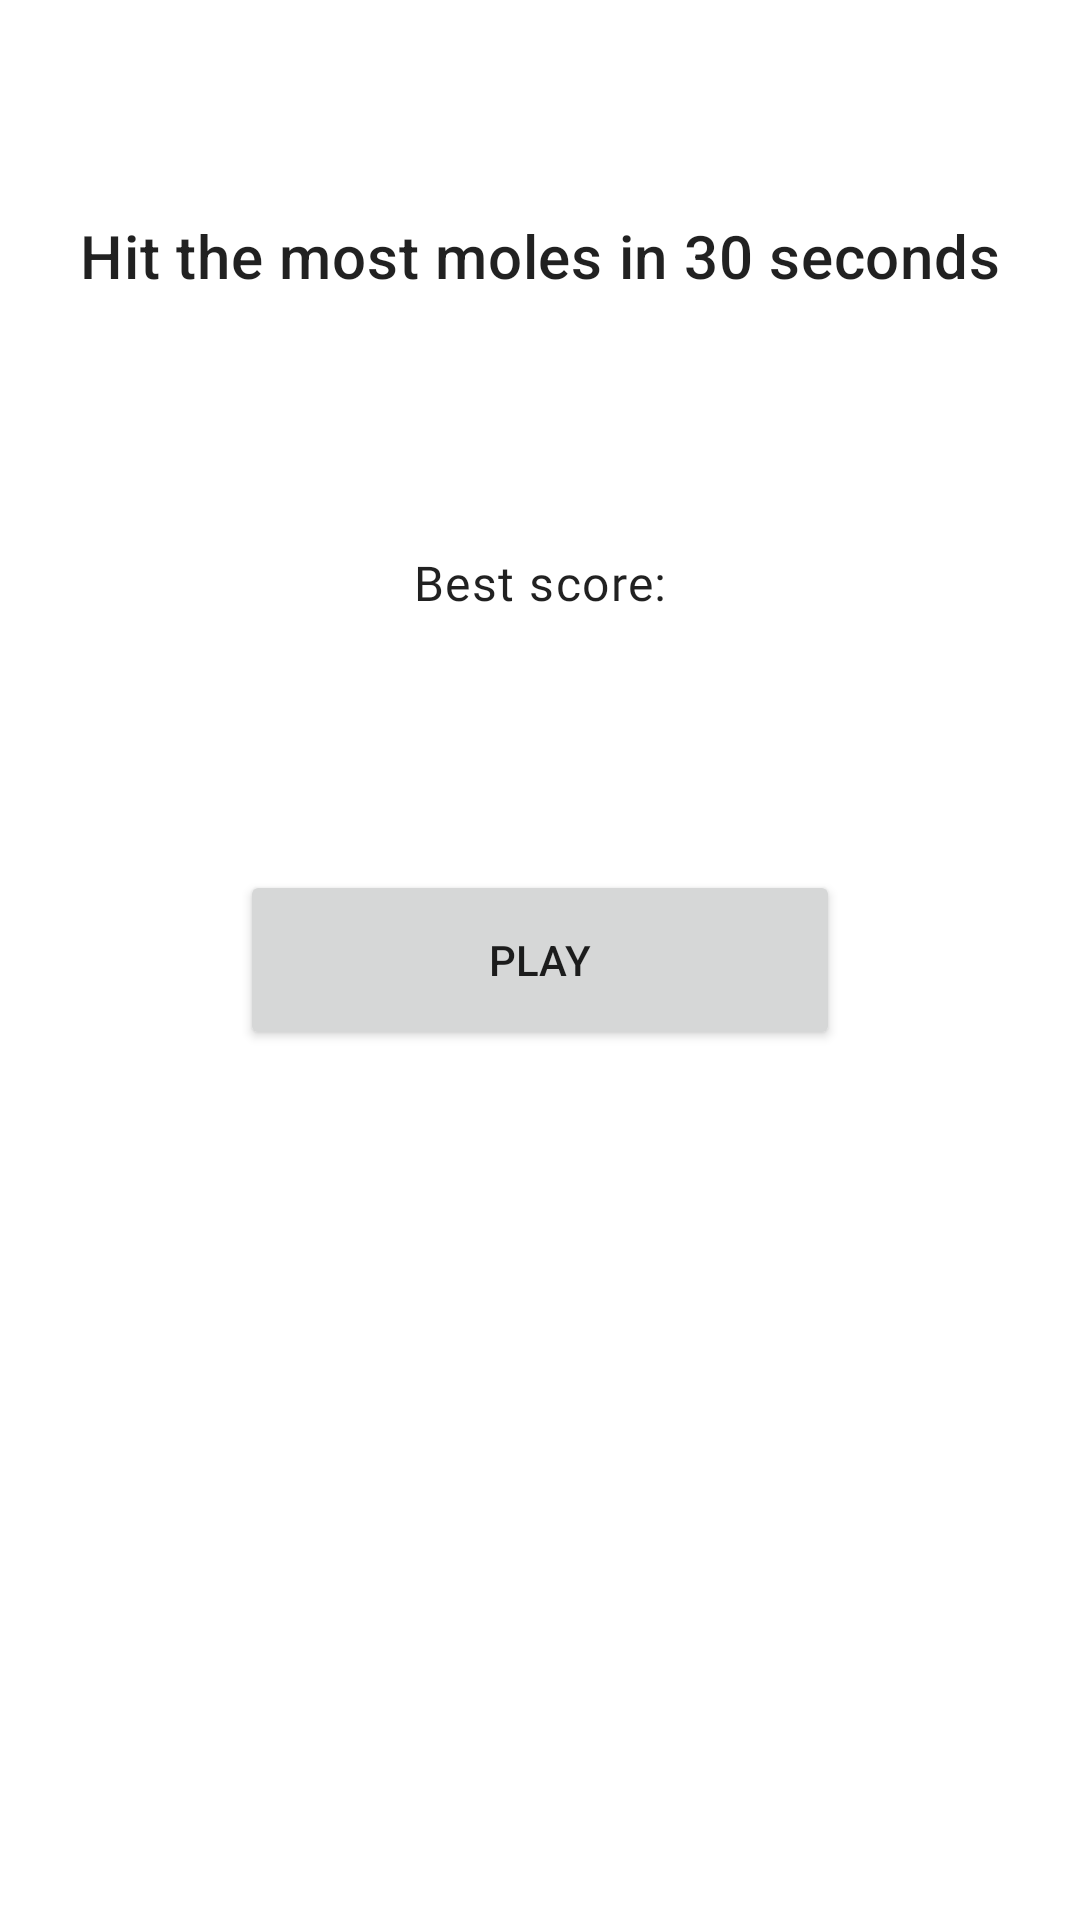

Produce the Android XML layout that renders to this screen, including the resource entries it uses.
<!-- AndroidManifest.xml: application theme Theme.WhacAMole -->
<!-- res/layout/fragment_start.xml -->
<?xml version="1.0" encoding="utf-8"?>
<androidx.constraintlayout.widget.ConstraintLayout
    xmlns:android="http://schemas.android.com/apk/res/android"
    xmlns:tools="http://schemas.android.com/tools"
    xmlns:app="http://schemas.android.com/apk/res-auto"
    tools:context=".ui.StartFragment"
    android:layout_width="match_parent"
    android:layout_height="match_parent">

    <TextView
        android:id="@+id/rules"
        android:layout_width="wrap_content"
        android:layout_height="wrap_content"
        android:text="@string/game_rules"
        android:textAppearance="?attr/textAppearanceHeadline6"
        app:layout_constraintTop_toTopOf="parent"
        app:layout_constraintBottom_toTopOf="@id/best_score"
        app:layout_constraintStart_toStartOf="parent"
        app:layout_constraintEnd_toEndOf="parent"
        tools:text="Hit the most moles in 30 seconds"/>

    <TextView
        android:id="@+id/best_score"
        style="@style/Widget.WacAMOle.TextView"
        android:layout_width="wrap_content"
        android:layout_height="wrap_content"
        android:text="@string/best_score"
        app:layout_constraintTop_toBottomOf="@id/rules"
        app:layout_constraintBottom_toTopOf="@id/play_btn"
        app:layout_constraintStart_toStartOf="parent"
        app:layout_constraintEnd_toEndOf="parent"
        tools:text="Best score:"/>

    <TextView
        android:id="@+id/best_score_value"
        style="@style/Widget.WacAMOle.TextView"
        android:layout_width="wrap_content"
        android:layout_height="wrap_content"
        android:textAppearance="?attr/textAppearanceHeadline4"
        app:layout_constraintTop_toBottomOf="@id/best_score"
        app:layout_constraintBottom_toTopOf="@id/play_btn"
        app:layout_constraintStart_toStartOf="parent"
        app:layout_constraintEnd_toEndOf="parent"
        tools:text="25"/>

    <Button
        android:id="@+id/play_btn"
        android:layout_width="200dp"
        android:layout_height="60dp"
        android:text="@string/play"
        app:layout_constraintTop_toTopOf="parent"
        app:layout_constraintBottom_toBottomOf="parent"
        app:layout_constraintStart_toStartOf="parent"
        app:layout_constraintEnd_toEndOf="parent"/>
</androidx.constraintlayout.widget.ConstraintLayout>
<!-- resources referenced by this layout -->
<resources>
  <string name="best_score">Best score:</string>
  <string name="game_rules">Hit the most moles in 30 seconds</string>
  <string name="play">Play</string>
  <style name="Widget.WacAMOle.TextView" parent="Widget.MaterialComponents.TextView">
          <item name="android:minHeight">48dp</item>
          <item name="android:gravity">center_vertical</item>
          <item name="android:textAppearance">?attr/textAppearanceBody1</item>
          <item name="android:fontFamily">@font/nunito_medium</item>
      </style>
  <style name="Theme.WhacAMole" parent="Theme.MaterialComponents.DayNight.DarkActionBar">
          
          <item name="colorPrimary">@color/brown_500</item>
          <item name="colorPrimaryVariant">@color/brown_700</item>
          <item name="colorOnPrimary">@color/white</item>
          
          <item name="colorSecondary">@color/teal_200</item>
          <item name="colorSecondaryVariant">@color/teal_700</item>
          <item name="colorOnSecondary">@color/black</item>
          
          <item name="android:statusBarColor" tools:targetApi="l">?attr/colorPrimaryVariant</item>
          
      </style>
  <color name="brown_500">#FF795548</color>
  <color name="brown_700">#FF5D4037</color>
  <color name="white">#FFFFFFFF</color>
  <color name="teal_200">#FF03DAC5</color>
  <color name="teal_700">#FF018786</color>
  <color name="black">#FF000000</color>
</resources>
